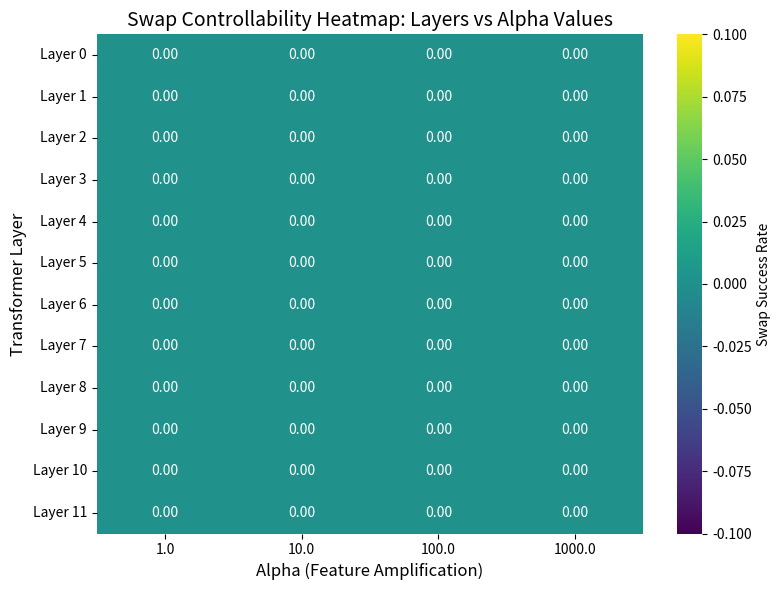

Generate this figure with matplotlib:
import json
import matplotlib.pyplot as plt
import os
import numpy as np
import seaborn as sns

# Directory containing the layer folders
base_dir = '/home/mlyang721/bio_data/results/sae_per_layer'

# List of layers
layers = [f'layer{i}' for i in range(12)]

# Alphas to plot
alphas = ['1.0', '10.0', '100.0', '1000.0']

# Collect data
data = {}
for layer in layers:
    layer_data = {}
    file_path = os.path.join(base_dir, layer, 'swap_controllability_detailed.json')
    if os.path.exists(file_path):
        with open(file_path, 'r') as f:
            swap_data = json.load(f)
        for alpha in alphas:
            if alpha in swap_data:
                layer_data[float(alpha)] = swap_data[alpha]['overall_success_rate']
            else:
                layer_data[float(alpha)] = 0.0  # or None
    data[int(layer[5:])] = layer_data  # layer number

# Sort layers
sorted_layers = sorted(data.keys())

# Prepare data for heatmap
heatmap_data = np.zeros((len(sorted_layers), len(alphas)))
layer_labels = [f'Layer {l}' for l in sorted_layers]
alpha_labels = alphas

for i, layer in enumerate(sorted_layers):
    for j, alpha in enumerate(alphas):
        heatmap_data[i, j] = data[layer].get(float(alpha), 0.0)

# Plot heatmap
fig, ax = plt.subplots(1, 1, figsize=(8, 6))
sns.heatmap(heatmap_data, annot=True, fmt='.2f', cmap='viridis', 
            xticklabels=alpha_labels, yticklabels=layer_labels, ax=ax,
            cbar_kws={'label': 'Swap Success Rate'})

ax.set_title('Swap Controllability Heatmap: Layers vs Alpha Values', fontsize=14)
ax.set_xlabel('Alpha (Feature Amplification)', fontsize=12)
ax.set_ylabel('Transformer Layer', fontsize=12)

plt.tight_layout()
plt.savefig('swap_controllability_heatmap.png', dpi=150, bbox_inches='tight')
plt.close()

print("Swap controllability heatmap saved.")
